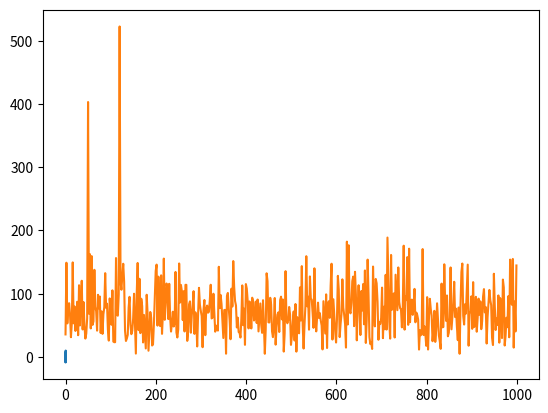

Generate this figure with matplotlib:
import numpy as np
import matplotlib.pyplot as plt
from scipy.fft import rfft, irfft, rfftfreq

t = np.linspace(0,0.5,1000)
dt = t[1] - t[0]
fs = 1/dt

f_bruit = [-1.82302785e+00, -3.11440121e-01,  1.42384822e+00,  8.81605668e-01,
  3.17907835e+00,  3.35785418e+00,  1.36023278e+00,  3.72652970e+00,
 -2.57931064e+00, -2.20337214e+00, -7.67880409e-01, -3.24021117e+00,
  2.07347401e-01,  3.47694739e+00, -1.82520034e+00, -1.44145452e+00,
 -8.42808394e-01, -5.03340675e-01,  3.29461591e+00,  1.71246506e-01,
  4.42213331e+00, -2.17656710e+00,  1.16372352e+00, -5.77303977e-01,
 -1.64955321e+00, -1.75840097e+00,  1.52456332e+00,  2.58470815e+00,
  4.70479874e+00, -2.08390489e+00, -5.92880440e+00, -7.15234080e-01,
  2.22288104e+00, -4.70264818e+00, -3.82631871e+00,  1.95377039e+00,
 -3.10777814e+00, -2.16564940e+00,  3.53762273e+00, -6.59774027e-01,
 -2.83330700e+00,  5.51409407e+00, -3.56332636e-01, -2.39892986e+00,
 -1.44063209e+00,  1.79772772e+00,  4.34112500e+00,  1.71659236e+00,
 -3.57852690e-01,  3.02850957e+00, -1.97974779e+00,  1.87889629e+00,
 -1.52191969e-01,  2.93690150e+00,  4.68477117e+00,  2.65623642e-01,
  4.01087471e+00,  8.08587114e-01, -8.15821733e-02, -2.49794115e+00,
  3.23679525e-01, -2.27432025e+00, -4.62239999e-01, -2.26070748e+00,
 -2.21771788e+00,  9.38407906e-01, -7.40786595e-01, -2.58233038e-01,
 -2.54187024e+00, -2.81628948e+00, -3.61498789e+00, -3.02595452e+00,
  1.23736852e+00,  2.42408075e+00, -1.50060447e+00, -3.59786211e-01,
 -2.10256091e+00, -5.24052133e-01,  3.13812877e+00, -3.70694054e+00,
 -3.11448496e+00, -2.42964508e+00, -2.57546728e+00,  4.28761233e+00,
  3.17419022e-01,  2.25478285e+00,  2.93743514e+00,  2.77212051e+00,
 -7.90470466e-01, -3.58051025e-01,  8.18457958e-01,  2.41177327e+00,
  2.27257209e+00,  6.06765814e-01, -2.72221721e+00, -1.27581864e+00,
  3.01529541e-01, -5.17491180e+00, -5.12033194e-01,  5.48896054e+00,
 -3.17592800e+00,  4.76683695e+00,  1.87510978e+00, -7.42843736e-01,
 -1.72816784e+00, -8.76360858e-01, -4.09669998e+00,  1.42935212e+00,
 -2.93339966e-01,  1.10742339e+00, -1.78947573e+00,  1.03193934e-01,
 -8.58174260e+00, -2.56288309e+00, -3.56623937e+00, -4.44336323e+00,
  1.50583890e+00,  1.71161387e+00, -6.58643082e-01,  4.57338074e-01,
  3.00481281e-01,  2.84946925e+00, -2.76568284e+00,  2.84682368e+00,
  2.47506296e+00,  1.37584438e+00,  3.24894732e-01, -1.11686859e+00,
  8.11650780e-01, -4.50883377e+00, -1.66403316e+00,  9.85149678e-01,
  2.67315771e+00,  8.91399437e-01, -2.41207477e+00,  1.74982365e-01,
  3.10706979e+00, -4.55102917e-01,  1.79465252e+00, -9.74665666e-01,
  1.65880237e+00,  2.58751918e+00, -4.06927828e+00, -5.79379983e+00,
  2.24162348e+00, -1.13540191e+00, -1.14582188e+00,  2.42799826e+00,
 -2.42028181e+00, -1.18000984e+00, -4.51822069e+00, -4.40895403e+00,
 -4.62662306e+00, -2.75797614e+00,  3.48864247e+00, -2.61691362e+00,
  1.28301039e+00,  1.76846172e+00, -1.78196292e+00, -5.04979586e+00,
  2.28014261e+00, -2.18540932e+00, -5.58052690e+00,  1.74623585e+00,
 -1.16448129e+00,  2.55503430e+00,  2.77707129e+00,  2.29490849e+00,
 -7.30030599e-02,  3.10306769e+00,  7.47683047e+00, -2.60481485e+00,
  2.25281312e+00,  1.26510148e+00, -1.58419434e+00,  3.27087211e+00,
  9.26932278e-01, -1.94096723e+00, -3.70706631e+00, -4.82185493e+00,
 -2.66699871e+00, -4.90231912e+00, -4.56321634e-01, -1.67809627e+00,
  2.08761159e+00, -1.18609999e+00,  4.08388214e+00, -1.87951969e+00,
 -2.70940624e+00,  1.21307014e+00,  3.37098891e-01, -3.30380077e+00,
  8.07228874e-01, -8.74456555e-01,  2.21420328e+00,  1.70032066e+00,
 -4.21506900e+00, -5.96728690e+00, -5.79259375e+00, -2.25849406e+00,
  2.19562618e+00, -1.46689484e-01,  2.43215424e+00,  2.96268447e-01,
 -2.03699239e+00,  3.06924758e+00,  5.15929430e+00,  2.81701776e-01,
  1.12768213e+00, -1.78165181e+00,  1.41625722e+00,  1.08411580e+00,
 -5.14974766e+00,  1.07594362e+00,  8.89163815e-01,  2.91502348e-03,
 -1.04174604e+00,  3.61662775e-01, -1.10297064e+00,  1.10345311e+00,
  1.60601505e+00, -1.57811869e+00,  3.84428434e+00, -4.92078986e+00,
 -1.04431628e+00,  2.20756446e-01,  2.16047846e+00, -1.64602793e+00,
 -4.73303039e+00, -4.15524338e+00, -1.55667078e+00, -2.32466749e+00,
 -1.40339305e+00,  3.15760065e+00,  1.49930517e+00, -9.97906618e-01,
  4.44076629e+00,  2.16699102e+00,  2.93611055e+00,  5.05501114e+00,
 -3.65474024e+00,  3.46867404e+00,  4.20543163e+00, -6.40948393e-01,
  3.69421822e-01, -7.90097192e-01, -6.49304671e+00,  1.79232960e+00,
  5.99351356e-02,  1.89382625e+00, -2.36974172e+00, -1.91328774e+00,
 -3.50710795e+00,  3.41787384e+00, -4.93217461e-01,  3.69665115e+00,
  4.69289781e+00, -4.91249061e+00,  3.04392833e-01,  1.05552752e+00,
 -1.74444303e+00, -2.09740774e+00, -1.72410020e+00, -2.63009567e+00,
 -1.77478418e+00, -1.36771363e+00,  3.82000858e-01, -3.14087640e-01,
 -3.17094052e+00,  1.05296852e-01,  1.64311093e+00,  1.65712261e+00,
  1.39947961e+00, -2.12575016e+00,  1.08267918e+00,  1.44812242e+00,
 -2.61346381e+00, -1.04603646e+00, -2.10812500e+00, -8.64641750e+00,
 -9.90222147e-01,  1.48295979e-01, -9.93410012e-01,  3.93566915e+00,
 -5.13497047e+00, -1.43011050e+00,  4.35347412e+00,  5.46786476e+00,
  6.17601238e-01,  1.90777413e+00,  3.73873934e+00,  1.11497445e+00,
  3.15167455e+00,  2.79288671e+00,  5.22381549e-02, -2.58174103e+00,
  4.27488801e+00, -1.99388304e+00,  2.44589830e+00, -9.15625817e-02,
 -3.53240234e+00,  1.47784823e+00,  1.31110445e+00,  3.17923942e+00,
  4.49109437e+00,  5.88561305e-01,  4.55610149e+00,  1.39940126e+00,
  2.03925585e+00, -6.85063556e+00,  3.93705638e-01, -2.45202381e-01,
 -3.19349728e+00, -3.61052486e-01, -5.25853132e+00, -3.17276025e-01,
 -4.33619315e-01, -4.33978441e+00, -2.42957993e+00,  6.85313550e-01,
  1.38725859e-01, -4.04875652e-01, -1.09841100e+00,  3.06777387e+00,
  1.76601724e+00,  2.51647654e+00,  1.22195496e+00, -2.02074328e+00,
 -1.52204817e+00,  1.33797575e+00,  2.56300293e+00, -2.96421089e+00,
  6.03580841e+00, -5.79629026e-01,  2.06916781e+00,  1.97749141e+00,
  1.82197736e+00,  1.41451183e+00,  1.66490363e+00, -1.89977641e+00,
  2.99249573e+00,  1.79164042e+00, -3.12567448e-01,  5.11815479e-01,
 -3.76301610e+00, -2.08958197e+00,  2.56983387e+00, -4.35984954e+00,
 -1.62535666e+00, -6.28092482e-01, -7.47998720e-01,  2.42757526e+00,
 -1.68244792e-01, -3.33955992e+00, -5.10273109e-01,  2.80051752e+00,
 -1.08552334e+00, -2.47160527e-01, -2.99021805e-01, -2.15185295e+00,
 -2.63295428e+00, -2.76353003e+00, -3.89451182e+00, -3.44554233e-01,
  1.69290942e+00,  2.13199339e+00, -2.00765453e+00, -9.72533230e-01,
  4.32610892e+00, -2.86131808e+00,  4.06176438e+00,  5.95575258e+00,
  1.16454238e+00, -8.91768434e-02,  1.06556120e+00,  3.69397615e-01,
 -6.75363710e+00, -4.37470017e+00,  2.31776779e+00, -1.23488444e+00,
 -6.07118186e+00, -1.35348102e+00, -1.69632225e+00, -2.09525596e+00,
  1.62850940e-01,  2.59861402e+00, -1.21057536e+00, -3.38539525e+00,
 -1.94722508e+00, -8.22191208e-01,  8.29474110e-01, -9.76256179e-01,
 -1.55013987e+00, -7.13986903e-01,  5.40716631e+00, -9.09952734e-01,
 -2.80158899e+00, -2.75543815e+00,  2.62460873e+00, -7.72944813e-01,
  4.97664640e-01, -1.39251476e+00,  1.62833183e+00,  4.64073380e+00,
  1.44875852e+00,  1.42138153e+00,  9.80847013e-01,  1.49785763e+00,
 -9.42105225e-01,  1.19366743e+00, -3.23408652e+00, -5.34675160e-01,
 -1.09192460e+00, -1.37137381e+00, -3.35824769e+00,  1.34528773e+00,
  2.26594238e+00, -4.18161029e-01,  3.43306901e+00,  1.20155051e+00,
 -3.32662127e+00,  6.87738145e+00,  3.59274654e+00, -4.46782328e+00,
 -5.77211215e-01,  9.01227401e-01,  1.46161016e+00, -5.68772545e-01,
 -1.17004864e+00, -2.30045599e+00,  1.69375254e+00, -5.01523069e+00,
  6.89768900e+00, -3.79824899e+00, -3.69263144e+00,  3.10044319e+00,
  2.40930870e+00,  4.92627837e+00, -3.22964357e-01, -1.57037508e+00,
  1.40038785e+00, -3.33916183e+00, -2.08574714e+00,  1.46120117e+00,
 -1.38638168e+00, -4.87398401e+00, -2.80974728e-01,  9.28201702e-01,
 -1.85371593e+00,  1.21999435e+00,  4.17279733e+00,  1.19608086e-02,
  4.56396923e+00,  1.00502704e+00,  3.42619770e+00,  2.15197181e-01,
  1.91501171e+00, -2.77238159e+00, -5.53454548e-01,  7.01534094e-01,
 -1.36062698e+00, -2.22843318e+00, -5.32796735e-01, -1.37752029e+00,
  3.76062969e-01,  1.34346452e-01,  4.91974632e+00, -3.38691132e+00,
  2.27001524e+00,  2.31392099e+00, -3.24596379e+00, -1.23593685e+00,
 -4.15513414e-01, -7.31607403e+00,  1.33421915e+00, -4.06550696e+00,
 -2.76388777e+00,  5.94179721e-01, -2.10854638e+00, -1.63655782e+00,
  2.96256593e+00, -1.94909363e+00,  2.91364949e+00, -3.04266839e+00,
  1.56336159e+00,  1.10149689e+00, -5.63980625e-01,  4.27047401e+00,
  2.68307606e+00, -7.60494089e-01,  9.46770065e-01, -1.01217803e+00,
  2.37899088e+00,  6.48072784e-01, -3.30938893e+00, -3.39208259e+00,
  1.59944242e+00, -3.79210543e-01,  3.25775872e+00, -6.65529589e+00,
 -2.27243230e+00, -2.49936842e+00, -2.37619442e+00,  4.77458595e+00,
  1.72211571e+00,  3.66613478e+00,  3.27585878e-01, -3.43919466e+00,
 -2.70894551e+00, -2.34652781e+00,  9.60604717e-01, -1.41396605e+00,
  5.78472194e+00,  9.34050517e-01,  2.78970581e+00, -1.24467821e+00,
  1.27899637e+00, -1.41244339e+00, -1.47281230e+00, -1.30013631e+00,
 -1.82946493e+00,  9.49302099e-01,  2.06759772e+00, -6.99746759e-02,
 -2.05953394e+00,  2.52698577e+00, -3.42646528e-01,  3.32567964e+00,
 -4.26151761e-01,  3.33453128e-01,  6.30589200e-01,  1.69503082e+00,
  1.21139461e+00,  5.07130407e+00, -4.22384560e-01,  1.21892197e+00,
  2.92878130e+00,  1.86064370e+00, -1.55934173e+00,  3.36700657e-01,
  1.59096986e+00,  2.19597429e+00,  1.32979230e+00,  1.93923477e+00,
 -1.96032554e-01, -2.28511961e-01, -1.33752693e+00,  1.01027547e+00,
 -1.83656896e-01, -1.33187586e-01, -5.24174022e+00,  3.94703077e+00,
  2.11209007e+00,  5.02034292e-01, -1.90275582e+00,  3.24935846e+00,
 -3.70025336e+00, -2.42083769e+00, -7.92560109e-01, -7.76978158e-02,
  3.25952158e+00,  3.49581379e+00,  2.56954460e-01,  2.35003542e+00,
 -1.92929331e+00,  3.28025348e-01,  1.18877636e+00,  6.26717779e+00,
  4.05633638e-01, -8.81512428e-01, -3.10737686e-01,  8.07182968e+00,
  9.91257533e-01,  3.91760320e+00,  5.45570311e+00,  1.57161350e+00,
  2.42277906e+00,  4.08666183e+00, -3.86230273e-01, -1.92504131e+00,
  2.12840278e+00,  2.89419192e+00, -9.10373457e-01,  1.31675025e+00,
  3.82085814e+00, -1.43512701e+00, -7.05731540e+00, -4.02830549e+00,
 -2.31345412e-01, -7.23438206e-02, -1.02733687e+00, -3.89073604e+00,
 -6.89866824e-01,  1.58052969e+00, -2.12604686e+00, -2.09880748e+00,
  2.70043205e-01, -7.48554196e+00, -6.59788240e-01, -1.99251858e+00,
  1.84278185e+00, -1.12853583e+00, -5.65441744e-01,  7.09523918e+00,
 -2.26478139e+00,  3.85453404e+00,  2.23363093e+00, -1.84799036e+00,
 -7.09349315e-01,  1.53266309e+00, -3.81312560e+00,  2.87070756e+00,
 -3.17876303e+00, -4.34370635e+00,  3.60715488e+00, -1.32693426e+00,
 -2.57508548e+00, -8.39474252e-01,  2.23091112e+00,  2.15732356e+00,
  1.73558795e+00,  1.76324825e+00,  4.31375533e+00, -3.71095763e+00,
 -9.00686545e-02, -1.68409928e+00, -1.43428923e-01, -6.09347792e+00,
 -2.64146177e+00, -3.48410554e+00, -2.18122357e+00, -3.31404335e+00,
  1.02627484e+00, -2.07895028e+00, -9.71261444e-01,  4.61752510e+00,
  2.46168140e+00,  4.56052670e+00,  1.59132022e+00,  3.78492359e+00,
  4.03587593e+00,  4.43897214e+00, -3.20523862e+00,  2.91060288e+00,
  6.67892838e-01, -5.89705915e-01, -1.41056784e+00,  1.85998574e-01,
  3.70157236e+00,  1.66855532e+00,  1.01769424e+01,  3.51453557e+00,
  3.44187912e+00,  7.23618825e-01,  2.60493006e+00, -2.74897345e+00,
 -1.92933841e-01,  4.46316726e-01, -3.01322799e+00, -2.25510820e+00,
  1.04951967e-01, -4.93592593e+00, -5.91583845e-01, -1.66337211e+00,
 -4.12539296e+00, -2.18807543e+00, -1.54195584e+00,  2.97857699e-01,
  2.42085597e+00,  1.12174298e+00,  2.21110568e+00, -2.28970056e+00,
  2.76920044e+00,  6.47734834e-01, -3.02930211e+00, -3.31058689e+00,
  2.09613459e+00, -2.83589601e+00,  2.24451572e+00,  9.75492605e-01,
 -9.16300291e-01, -7.98892311e-01,  1.61871493e+00,  1.64127952e+00,
  3.10633621e+00,  2.26859898e-02,  3.91771891e+00,  3.70807632e+00,
  8.11674946e-01,  6.36205496e+00,  5.06511953e+00, -4.91458980e-02,
  1.42375186e-01, -9.28694497e-01, -4.24134508e-01, -4.17129586e-01,
 -2.95317414e+00, -8.65238018e-01, -2.92562858e+00, -8.22443528e-01,
 -2.11000370e+00,  5.98187943e+00,  2.68510947e+00,  1.90630637e+00,
  5.25462840e+00, -4.69750161e+00, -8.07231970e-01,  1.02817605e+00,
 -3.69576024e+00, -1.66308487e+00, -1.82526734e+00, -3.13272387e+00,
 -1.47019891e+00, -1.72631876e+00,  4.61801759e+00,  1.72945849e+00,
 -2.78501615e+00,  1.43772085e+00,  1.88892555e+00, -1.58064154e+00,
  4.34729380e+00,  3.61571248e+00, -1.60142110e+00, -3.28444211e-01,
 -2.55724012e+00, -2.13167389e+00,  1.32245306e+00, -1.05982462e+00,
  1.47901681e+00, -7.62708752e+00,  3.93671794e+00, -3.92047224e+00,
  3.91967800e+00,  1.50851663e+00,  1.48439766e+00,  6.67549531e-01,
  5.89033759e-01,  1.48365365e+00, -1.52713564e+00,  1.41959845e+00,
 -3.89937228e+00, -1.68180682e+00,  3.17560656e+00, -2.42383113e+00,
  2.27837941e+00, -5.65152956e+00, -2.32174879e+00, -3.50539130e+00,
  3.72367562e-01, -2.28466415e+00,  7.98117819e-01,  7.50285125e-02,
  2.37211945e+00, -1.39059797e-01,  1.75244650e+00,  1.99757449e+00,
 -1.08290670e+00,  1.23781150e+00, -6.40233731e-01,  2.58306043e+00,
  3.58937202e+00, -4.73788221e+00, -5.01729710e+00,  2.32604384e+00,
  4.99944293e-01,  5.31526112e+00, -3.48449989e+00,  9.72850097e-01,
  1.98708111e+00,  2.99129785e-01, -4.14878083e+00,  5.95517419e+00,
  8.56407529e-01,  2.78255092e+00, -2.74707268e+00, -4.26473964e+00,
 -1.44316617e+00, -3.38940307e-01,  2.47263623e+00,  3.43213738e+00,
 -2.91287571e+00, -4.74257295e+00,  6.28746945e-01,  1.24894662e-01,
 -4.10325710e+00, -1.55454546e+00,  9.85049994e-03, -2.30431956e+00,
 -1.19749143e+00,  3.06938775e-01,  3.24472365e+00,  5.73116198e+00,
  1.48768373e+00, -2.19814421e+00,  5.28663526e+00, -9.22164960e-01,
  1.46492302e-01,  8.04043994e-01,  5.63607537e-01, -1.39340934e+00,
  2.69203397e+00,  1.52945312e+00,  2.63221875e+00, -1.55995446e+00,
 -2.71993925e+00,  1.62830226e+00,  3.09084651e+00,  3.02476828e+00,
  2.24449101e+00,  4.05070679e+00, -3.99455843e+00, -6.28885445e-01,
 -1.58409784e+00,  1.91040743e+00,  3.12041181e+00, -1.30075823e-01,
  6.42560438e+00,  7.06607362e+00, -9.86876969e-01, -1.13974985e-01,
  4.31399314e+00, -2.15563973e+00, -3.04856804e+00,  6.50288938e+00,
 -3.02712644e+00, -4.01868266e-01,  6.83071316e-01, -3.16015327e+00,
 -2.59432465e+00, -2.09350469e+00, -2.11316353e+00, -2.47567775e+00,
  2.87961878e+00, -3.49276860e-01, -7.85815806e-01,  7.93209180e-01,
  1.76544679e+00,  2.57657141e+00, -1.45282968e+00,  1.00682167e+00,
  2.69032093e+00,  6.25717812e-01,  3.33314086e-01,  1.51868032e+00,
  5.76446977e+00, -1.81434520e+00,  4.66036136e+00, -8.03539208e-01,
  2.64667562e+00,  1.17049060e+00,  1.35089388e+00, -2.43455857e+00,
 -2.37560499e-01,  5.38467018e+00,  4.37563082e+00, -2.67988422e+00,
  2.05630867e+00,  1.69653287e+00, -3.19380845e-01, -1.49652435e+00,
 -6.59033214e+00, -4.63753580e-01,  9.94493822e-02, -5.48603419e-01,
  2.74518630e+00, -4.16801618e-01,  7.89448960e-01,  1.45152516e+00,
 -1.99999524e+00, -2.11431708e+00,  5.81921651e+00,  2.25450748e+00,
  4.53828057e+00, -1.46258960e+00, -2.37322253e+00, -4.82832248e+00,
 -5.46884349e-01, -3.67121348e-01, -1.85195070e+00,  2.04371526e+00,
 -2.85963024e+00,  2.83746443e+00, -2.78634191e-01,  1.03334811e+00,
  8.67475964e-01,  1.84093854e+00,  3.74964667e+00,  2.42430823e-01,
  1.31777569e+00,  1.86384081e+00,  2.98793390e+00, -1.66869039e+00,
  1.01231686e+00, -4.31925676e-01,  3.01190734e+00,  9.36732241e-01,
  4.19360723e+00, -2.30608775e+00, -1.56005968e+00,  6.76745784e-01,
  1.07043682e+00,  4.40569312e+00,  2.30645264e-01,  3.49072329e+00,
  2.05146864e+00, -9.90349757e-02,  1.98714564e+00,  4.18509573e+00,
 -3.24427522e+00, -5.18924712e+00, -5.65476242e+00, -3.83836630e+00,
  5.72756301e-01, -1.39862751e+00,  7.84958210e-01, -1.12547306e+00,
  1.53760705e+00, -1.17180537e+00, -1.83213906e+00, -8.39373991e-01,
  1.49492039e+00, -9.77839637e-01,  2.49688916e+00, -1.31424620e+00,
 -1.30367595e-01,  4.35356842e-02,  7.37035278e-01, -4.54264190e-01,
  2.16795584e+00, -1.54685396e+00, -2.21032359e+00, -8.03210547e-01,
  4.44238326e+00, -2.45583683e+00,  3.98983922e+00, -1.33902859e+00,
 -2.10205392e+00,  7.41303955e-01, -1.84195587e-01,  3.06483267e+00,
  1.06154184e+00, -6.57664981e-01,  1.25095856e+00, -3.66025143e+00,
  2.54349308e+00, -3.93564198e+00,  1.98469732e+00, -7.11002103e-01,
  1.81007943e+00, -1.34042999e-01,  5.15661120e-01,  2.39618232e+00,
  2.46577115e+00,  1.22894189e-01, -6.36887093e-01,  5.51551723e+00,
 -2.65853483e-01,  9.90308309e-01,  2.72318373e+00, -2.50976085e+00,
 -2.30209774e+00, -2.75810686e+00, -8.10568391e-01, -3.13640995e+00,
 -1.76004290e+00,  5.08737250e+00,  2.61073574e+00,  5.21171123e+00,
 -1.00291267e+00,  2.50096435e-01, -2.80724384e+00,  2.06765412e+00,
 -1.82115432e+00,  1.03757092e+00, -1.42225133e+00,  1.77016650e+00,
  2.32279841e-01, -3.94192528e+00,  1.85475486e+00, -4.88668564e+00,
 -4.68290760e-01, -1.87580864e+00, -6.63149348e-01, -1.17460913e+00,
 -3.05157699e+00,  1.53500409e+00, -2.15307028e+00,  8.85077050e-01,
 -8.85177233e-01, -3.61101564e-01, -2.53617058e+00,  2.95237390e+00,
  1.36826753e+00, -3.48008969e+00, -2.22435143e+00, -7.92983643e+00,
 -3.35160843e+00, -8.30928625e-01, -7.06817879e+00, -5.85479833e+00]

plt.plot(t, f_bruit)
plt.show()

yf = rfft(f_bruit)
xf = rfftfreq(len(f_bruit), dt)

plt.plot(xf, np.abs(yf))
plt.show()